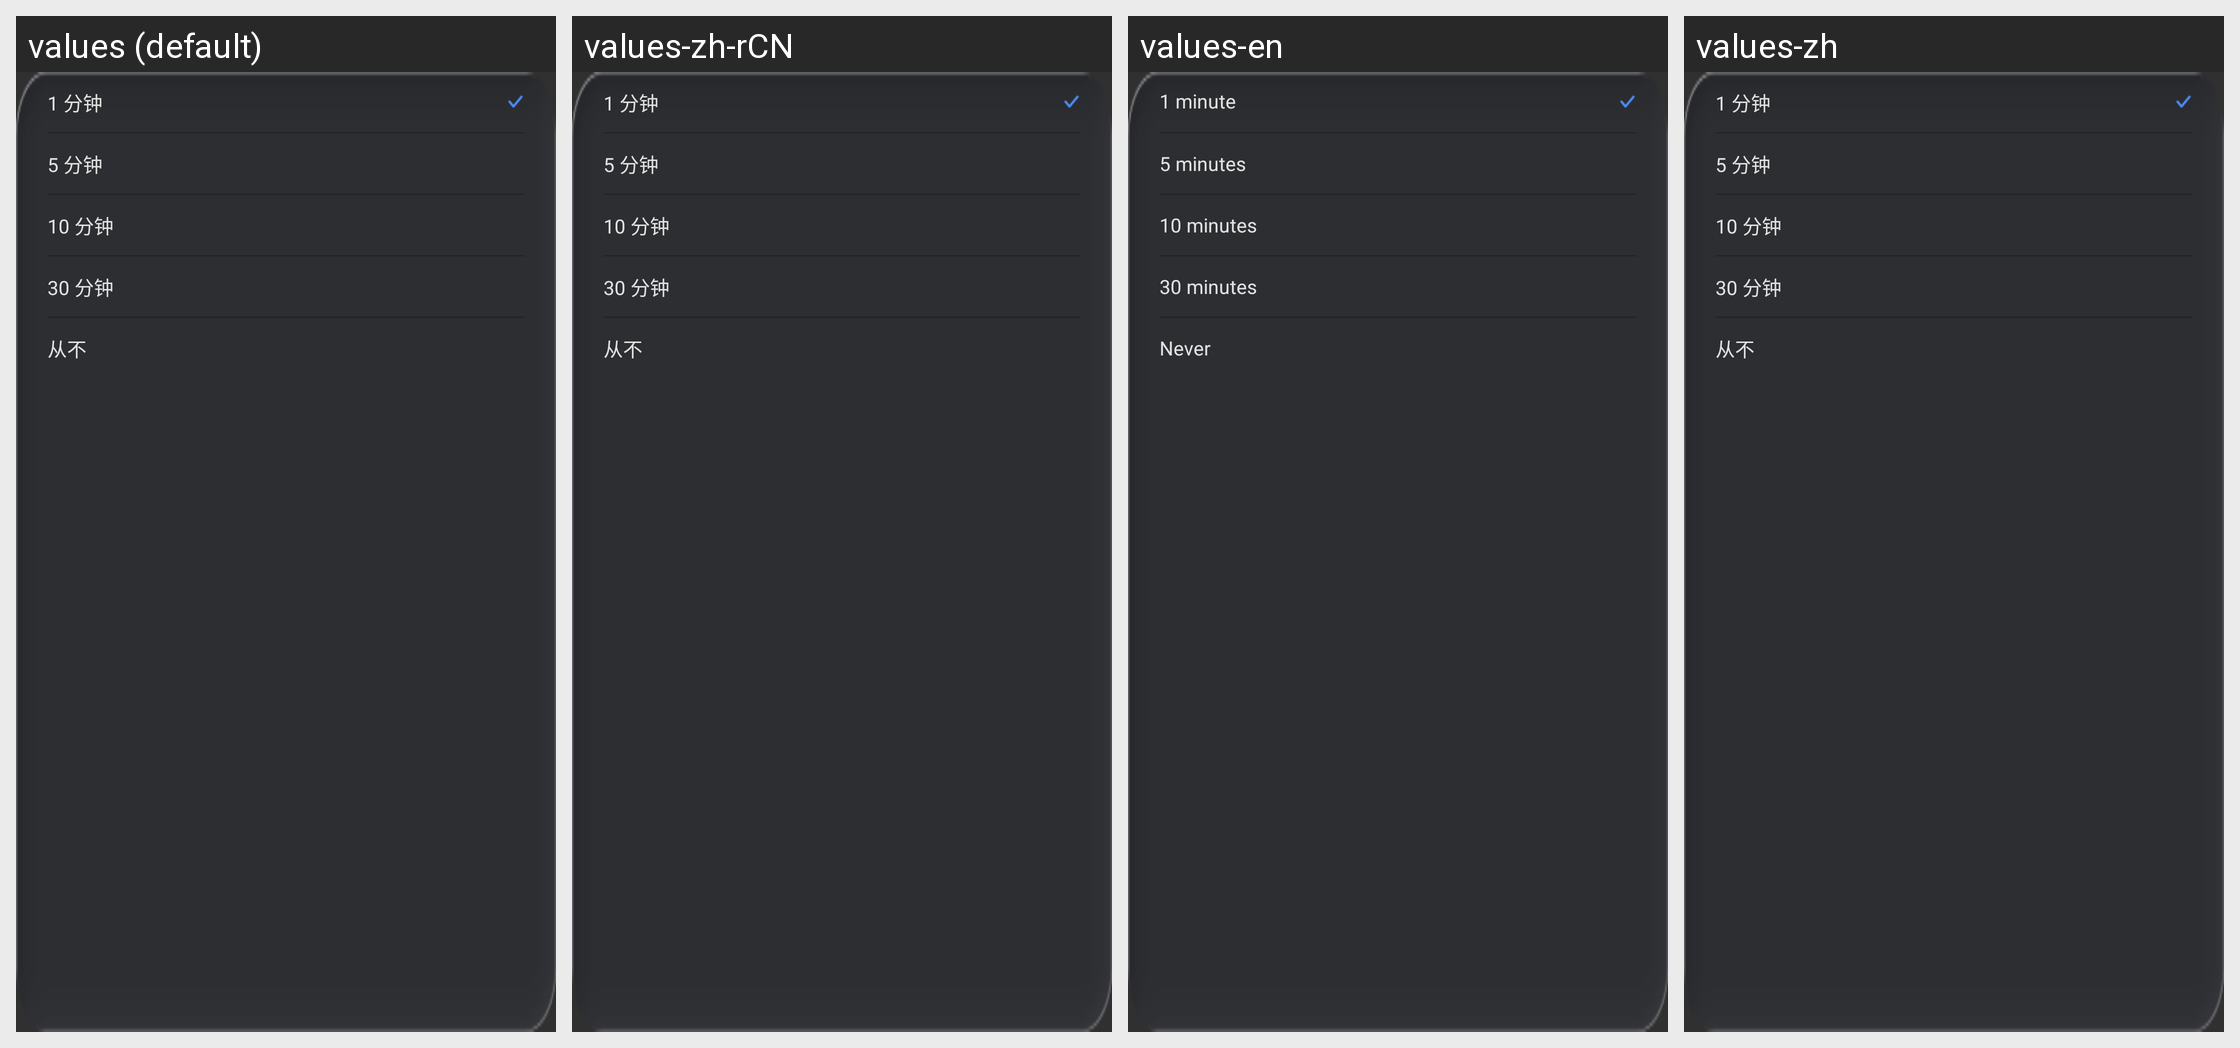

For this localized Android screen grid, give each drawn string resource with its value in every locale shown.
Android screen res/layout/popup_settings_screen_saver.xml rendered under 4 locales, left to right: values (default), values-zh-rCN, values-en, values-zh. Device: Nexus 5 (rendered at 1080×1920; each locale shown at half size, 540×960, under a caption strip naming it); theme AppTheme.
Strings drawn on this screen, with the default value and each locale's value (text and hints the layout hard-codes, and strings that could not be matched under every locale, appear in the picture but are not listed):

settings_screensaver_timeout_value
  values: 1 分钟
  values-zh-rCN: 1 分钟
  values-en: 1 minute
  values-zh: 1 分钟

settings_screensaver_timeout_five_minutes
  values: 5 分钟
  values-zh-rCN: 5 分钟
  values-en: 5 minutes
  values-zh: 5 分钟

settings_screensaver_timeout_ten_minutes
  values: 10 分钟
  values-zh-rCN: 10 分钟
  values-en: 10 minutes
  values-zh: 10 分钟

settings_screensaver_timeout_thirty_minutes
  values: 30 分钟
  values-zh-rCN: 30 分钟
  values-en: 30 minutes
  values-zh: 30 分钟

settings_screensaver_timeout_never
  values: 从不
  values-zh-rCN: 从不
  values-en: Never
  values-zh: 从不
